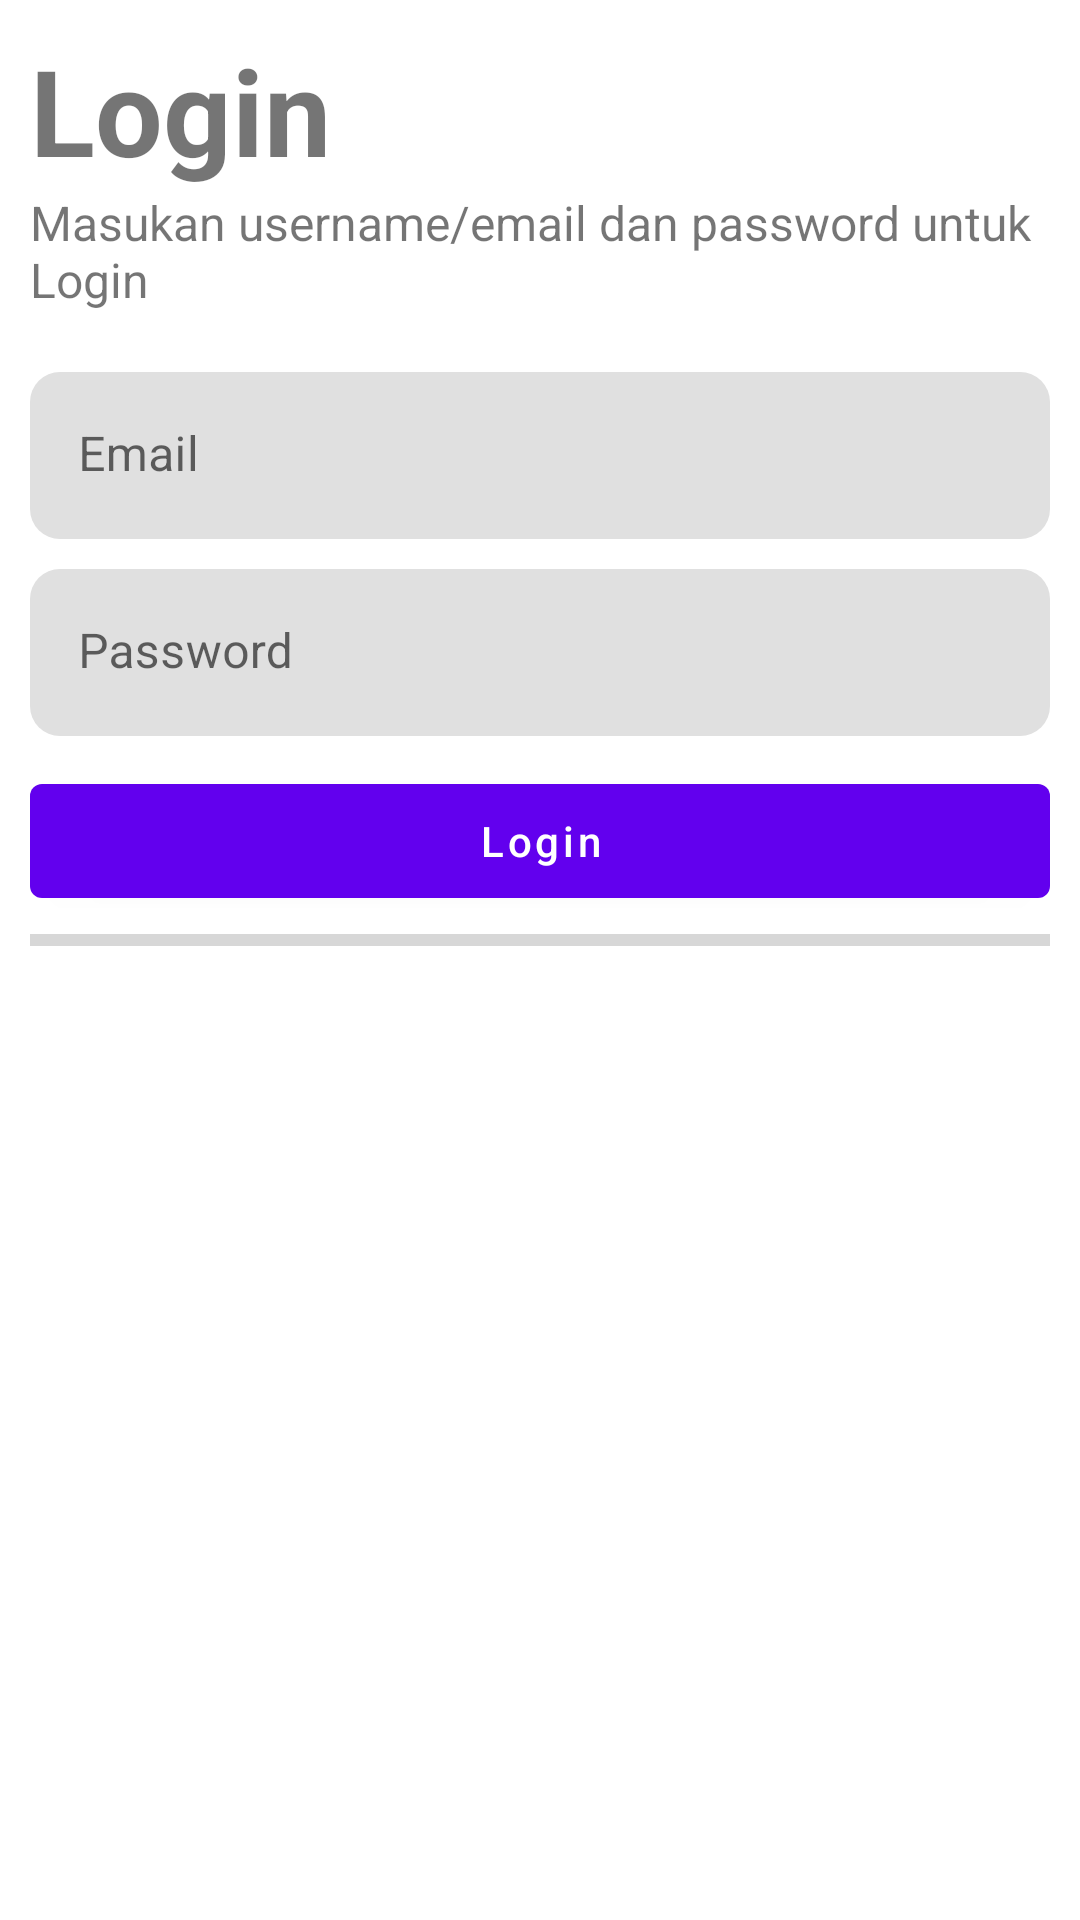

Android layout source for this screen:
<!-- AndroidManifest.xml: application theme Theme.PengaduanBanjarAnyar -->
<!-- res/layout/activity_login.xml -->
<?xml version="1.0" encoding="utf-8"?>
<androidx.constraintlayout.widget.ConstraintLayout xmlns:android="http://schemas.android.com/apk/res/android"
    xmlns:app="http://schemas.android.com/apk/res-auto"
    xmlns:tools="http://schemas.android.com/tools"
    android:layout_width="match_parent"
    android:layout_height="match_parent"
    tools:context=".activities.LoginActivity"
    android:padding="10dp">

    <TextView
        android:id="@+id/tvLogin"
        android:layout_width="wrap_content"
        android:layout_height="wrap_content"
        android:text="Login"
        android:textSize="40sp"
        android:textStyle="bold"
        app:layout_constraintStart_toStartOf="parent"
        app:layout_constraintTop_toTopOf="parent" />

    <TextView
        android:id="@+id/tvDescLogin"
        android:layout_width="wrap_content"
        android:layout_height="wrap_content"
        android:text="Masukan username/email dan password untuk Login"
        android:textSize="16sp"
        app:layout_constraintStart_toStartOf="parent"
        app:layout_constraintTop_toBottomOf="@id/tvLogin" />

    <LinearLayout
        android:layout_width="match_parent"
        android:layout_height="0dp"
        android:layout_marginTop="20dp"
        app:layout_constraintBottom_toBottomOf="parent"
        app:layout_constraintTop_toBottomOf="@id/tvDescLogin"
        android:orientation="vertical">

        <com.google.android.material.textfield.TextInputLayout
            android:hint="Email"
            android:layout_width="match_parent"
            android:layout_height="wrap_content"
            app:boxCornerRadiusBottomEnd="10dp"
            app:boxCornerRadiusBottomStart="10dp"
            app:boxCornerRadiusTopEnd="10dp"
            app:boxStrokeWidth="0dp"
            app:boxCornerRadiusTopStart="10dp">
            <com.google.android.material.textfield.TextInputEditText
                android:layout_width="match_parent"
                android:id="@+id/et_email"
                android:maxLines="1"
                android:inputType="textEmailAddress"
                android:layout_height="wrap_content"/>
        </com.google.android.material.textfield.TextInputLayout>

        <com.google.android.material.textfield.TextInputLayout
            android:hint="Password"
            android:layout_width="match_parent"
            android:layout_height="wrap_content"
            android:layout_marginTop="10dp"
            app:boxCornerRadiusBottomEnd="10dp"
            app:boxCornerRadiusBottomStart="10dp"
            app:boxCornerRadiusTopEnd="10dp"
            app:boxStrokeWidth="0dp"
            app:boxCornerRadiusTopStart="10dp">
            <com.google.android.material.textfield.TextInputEditText
                android:layout_width="match_parent"
                android:id="@+id/et_password"
                android:maxLines="1"
                android:inputType="textPassword"
                android:layout_height="wrap_content"/>
        </com.google.android.material.textfield.TextInputLayout>

        <com.google.android.material.button.MaterialButton
            android:layout_marginTop="10dp"
            android:layout_width="match_parent"
            android:id="@+id/btn_login"
            android:text="Login"
            android:textAllCaps="false"
            android:layout_gravity="end"
            android:layout_height="50dp"/>

        <ProgressBar
            android:id="@+id/loadingLogin"
            android:layout_width="match_parent"
            android:layout_height="wrap_content"
            android:indeterminate="false"
            style="@style/Widget.AppCompat.ProgressBar.Horizontal"/>

    </LinearLayout>

</androidx.constraintlayout.widget.ConstraintLayout>
<!-- resources referenced by this layout -->
<resources>
  <style name="Theme.PengaduanBanjarAnyar" parent="Theme.MaterialComponents.DayNight.DarkActionBar">
          
          <item name="colorPrimary">@color/purple_500</item>
          <item name="colorPrimaryVariant">@color/purple_700</item>
          <item name="colorOnPrimary">@color/white</item>
          
          <item name="colorSecondary">@color/teal_200</item>
          <item name="colorSecondaryVariant">@color/teal_700</item>
          <item name="colorOnSecondary">@color/black</item>
          
          <item name="android:statusBarColor" tools:targetApi="l">?attr/colorPrimaryVariant</item>
          
      </style>
  <color name="purple_500">#FF6200EE</color>
  <color name="purple_700">#FF3700B3</color>
  <color name="white">#FFFFFFFF</color>
  <color name="teal_200">#FF03DAC5</color>
  <color name="teal_700">#FF018786</color>
  <color name="black">#FF000000</color>
</resources>
